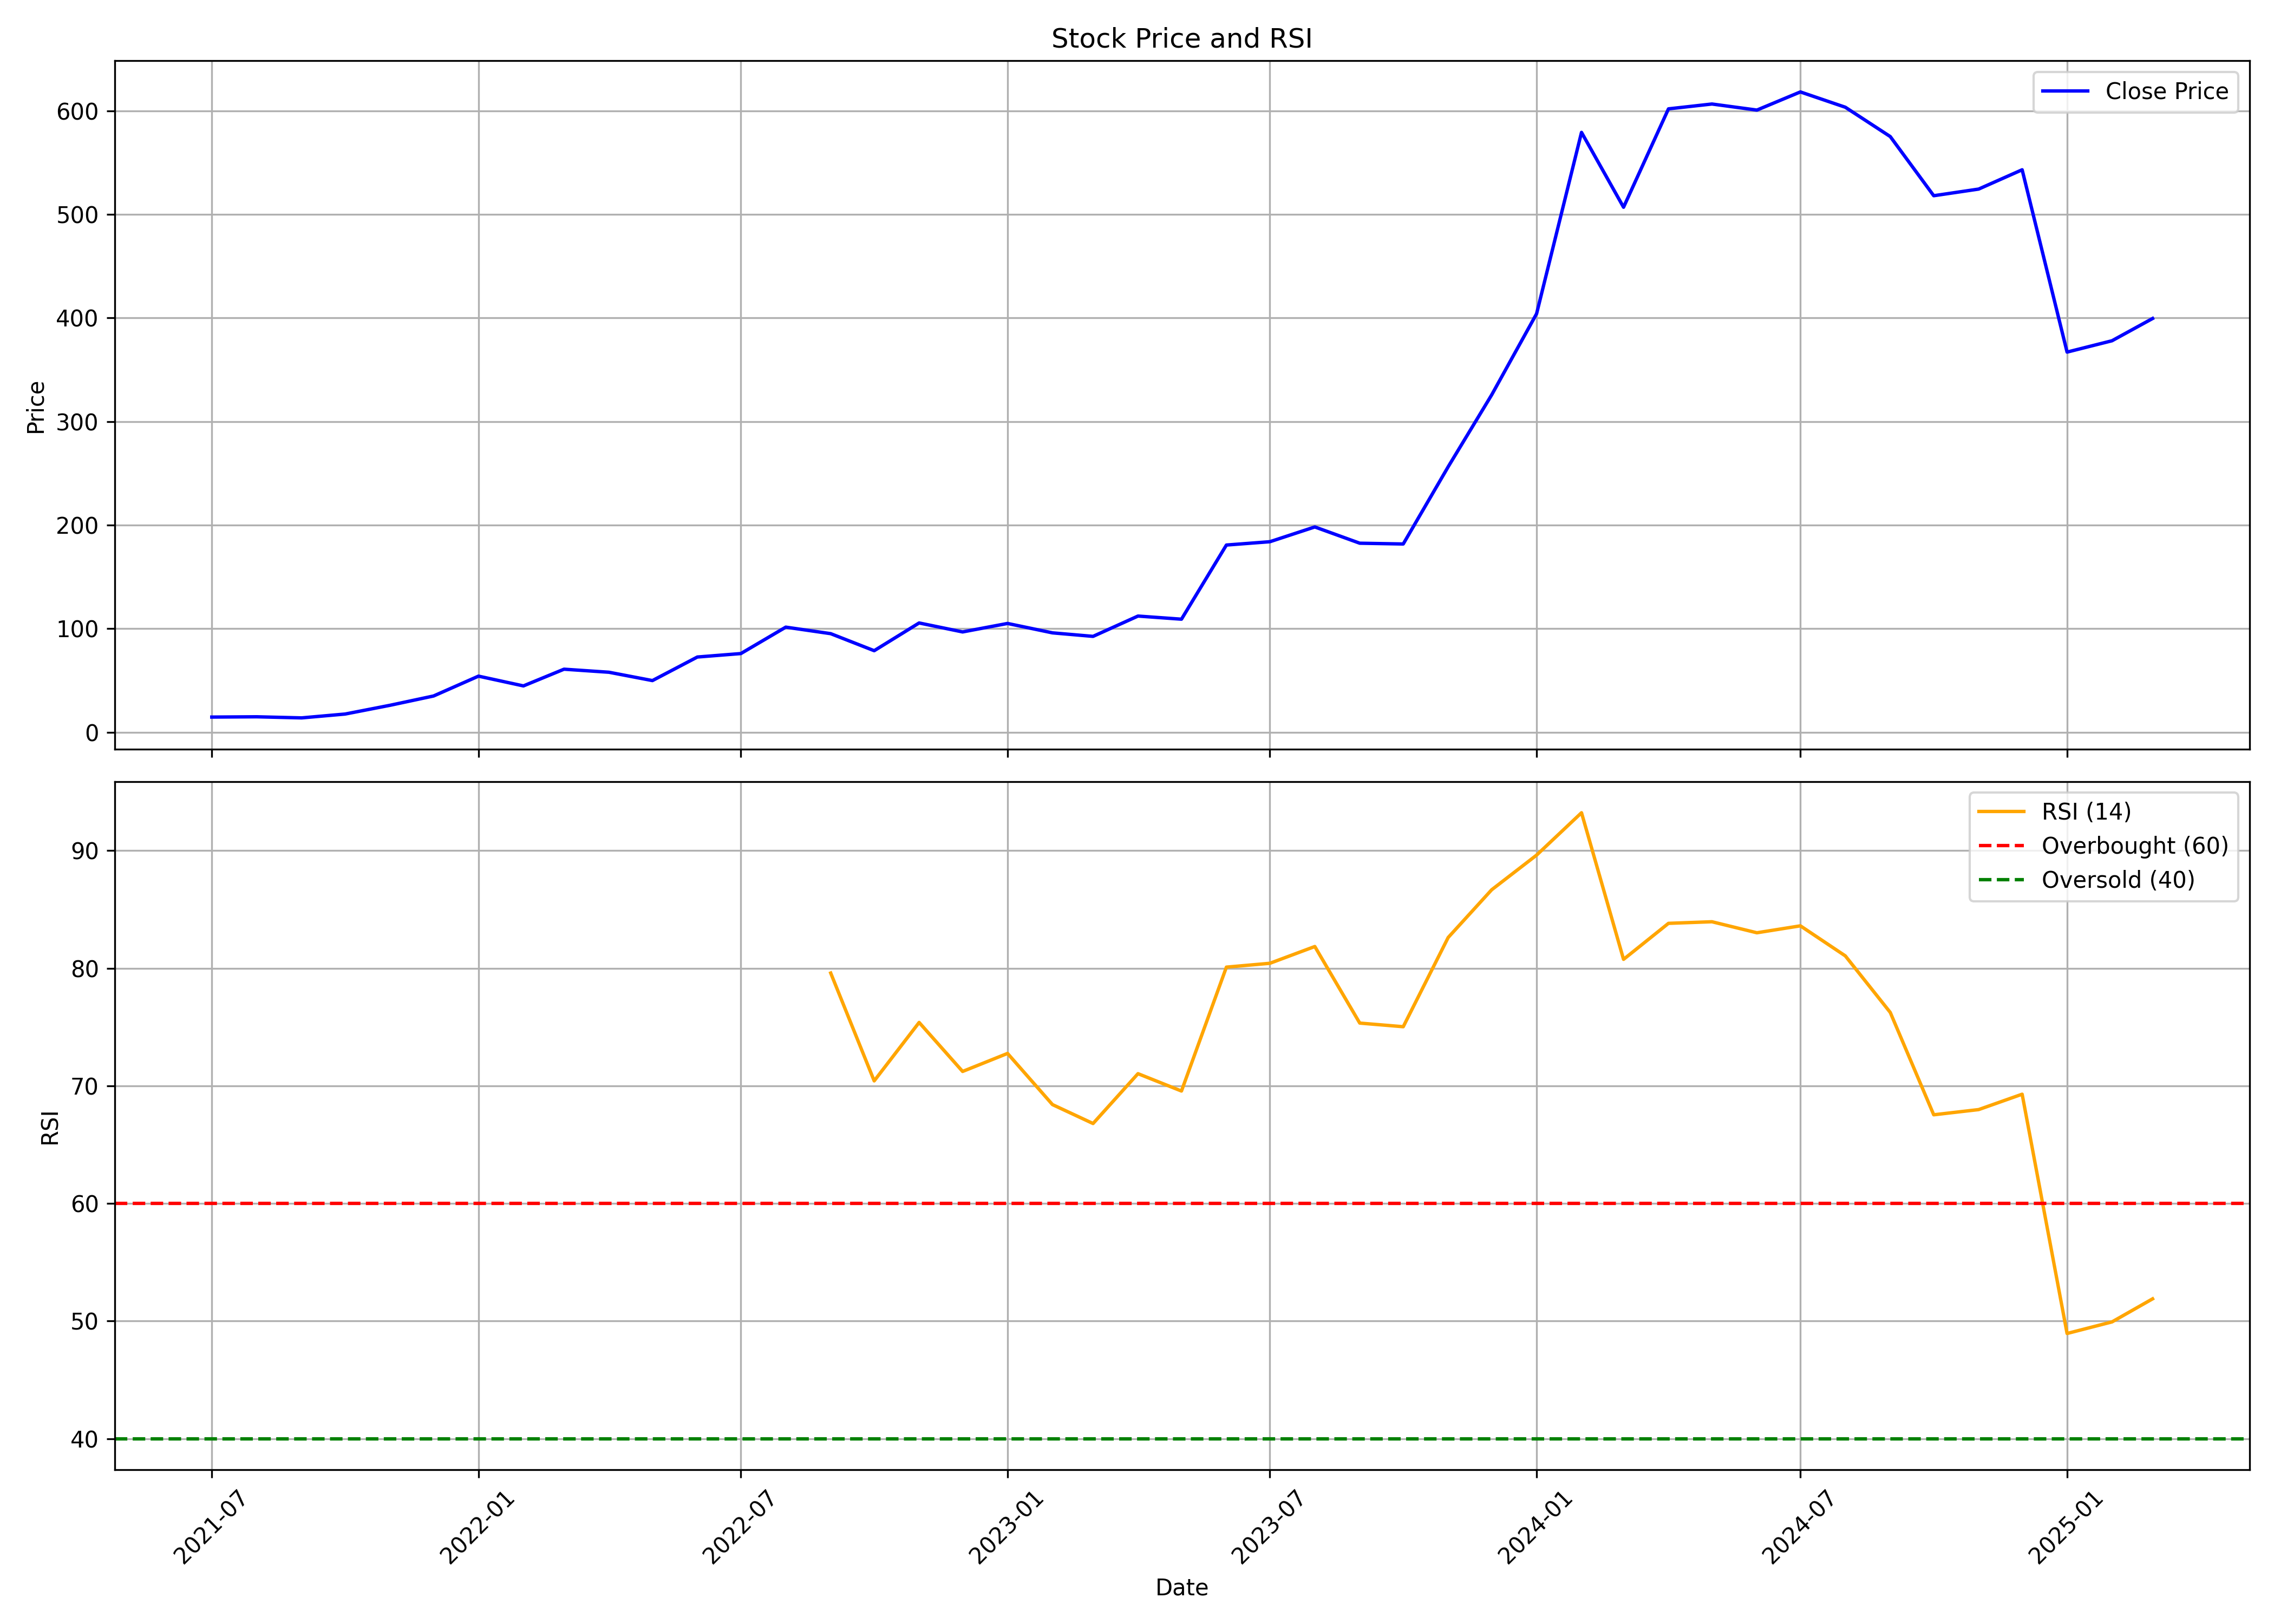

Data behind this chart, as committed beside it:
, date, symbol, open, high, low, close, volume, rsi
0, 2021-07-01, KPIGREEN, 13.82, 14.67, 13.2, 14.67, 14770134, 
1, 2021-08-01, KPIGREEN, 15.4, 17.83, 12.69, 14.95, 21728178, 
2, 2021-09-01, KPIGREEN, 15.43, 15.43, 13, 13.9, 11785383, 
3, 2021-10-01, KPIGREEN, 13.9, 19.36, 13.2, 17.61, 14382414, 
4, 2021-11-01, KPIGREEN, 17.35, 27.82, 17.35, 26.07, 16040133, 
5, 2021-12-01, KPIGREEN, 26.8, 38.12, 25.77, 35.04, 19307943, 
6, 2022-01-01, KPIGREEN, 36.11, 57.19, 34.63, 54.2, 21630222, 
7, 2022-02-01, KPIGREEN, 54.77, 55.45, 40.62, 44.77, 14265405, 
8, 2022-03-01, KPIGREEN, 44.77, 63.88, 42.73, 60.91, 16777035, 
9, 2022-04-01, KPIGREEN, 62.01, 62.77, 55.72, 57.97, 10275291, 
10, 2022-05-01, KPIGREEN, 58.17, 58.54, 41.96, 49.92, 13426119, 
11, 2022-06-01, KPIGREEN, 50.42, 86.12, 49.27, 72.67, 97656003, 
12, 2022-07-01, KPIGREEN, 72.81, 89.32, 70.22, 76.01, 53069697, 
13, 2022-08-01, KPIGREEN, 76.51, 105.4, 72.43, 101.5, 54710730, 
14, 2022-09-01, KPIGREEN, 102.6, 106.2, 88.6, 95.22, 23464197, 79.59
15, 2022-10-01, KPIGREEN, 94.98, 103.3, 76.2, 78.77, 20732796, 70.42
16, 2022-11-01, KPIGREEN, 79.78, 106.2, 76.75, 105.6, 27387207, 75.39
17, 2022-12-01, KPIGREEN, 108, 108, 83.33, 96.89, 18934884, 71.23
18, 2023-01-01, KPIGREEN, 97.51, 106.1, 87.54, 105.1, 13490382, 72.76
19, 2023-02-01, KPIGREEN, 105.7, 113, 92.88, 96, 20551552, 68.41
20, 2023-03-01, KPIGREEN, 95.36, 103.5, 86.49, 92.61, 15037333, 66.8
21, 2023-04-01, KPIGREEN, 93.36, 114.3, 92.8, 112.2, 19170890, 71.04
22, 2023-05-01, KPIGREEN, 112.2, 123.3, 104, 109.2, 30607333, 69.56
23, 2023-06-01, KPIGREEN, 110.4, 188.2, 109.4, 180.8, 59225418, 80.1
24, 2023-07-01, KPIGREEN, 181.4, 202, 179.9, 184, 18825610, 80.42
25, 2023-08-01, KPIGREEN, 182.9, 212.9, 165.4, 198.3, 20648380, 81.85
26, 2023-09-01, KPIGREEN, 197.5, 199.4, 169.9, 182.6, 12755867, 75.34
27, 2023-10-01, KPIGREEN, 182.6, 208.5, 172.4, 181.8, 16174787, 75.03
28, 2023-11-01, KPIGREEN, 180.6, 280.3, 179.8, 256.4, 31803862, 82.62
29, 2023-12-01, KPIGREEN, 259.5, 325.7, 249.3, 325.7, 39107317, 86.67
30, 2024-01-01, KPIGREEN, 329.6, 404.1, 303.1, 404.1, 27997470, 89.62
31, 2024-02-01, KPIGREEN, 425, 629.1, 403.1, 579.3, 33348709, 93.23
32, 2024-03-01, KPIGREEN, 587.5, 614.8, 473.7, 507, 25025184, 80.76
33, 2024-04-01, KPIGREEN, 516.3, 702.1, 516.3, 602, 27361809, 83.82
34, 2024-05-01, KPIGREEN, 602, 697.1, 565.3, 606.7, 36297495, 83.96
35, 2024-06-01, KPIGREEN, 636.8, 637, 555.1, 600.8, 13416939, 83.02
36, 2024-07-01, KPIGREEN, 609.2, 719, 582.9, 618.3, 20701472, 83.61
37, 2024-08-01, KPIGREEN, 625.8, 744.3, 573.9, 603.5, 16222048, 81.05
38, 2024-09-01, KPIGREEN, 609.2, 612, 509.1, 575.2, 13021905, 76.25
39, 2024-10-01, KPIGREEN, 578.2, 584, 480.8, 518.1, 10247888, 67.54
40, 2024-11-01, KPIGREEN, 526.2, 579.4, 480.1, 524.5, 15940419, 67.98
41, 2024-12-01, KPIGREEN, 533.1, 565.2, 506.4, 543.2, 14137504, 69.29
42, 2025-01-01, KPIGREEN, 546.4, 588.5, 313.2, 367.1, 26381310, 48.95
43, 2025-02-01, KPIGREEN, 362.5, 484.8, 357.5, 378.1, 21780537, 49.93
44, 2025-03-01, KPIGREEN, 382.8, 411.2, 359.4, 399.5, 11222563, 51.89
